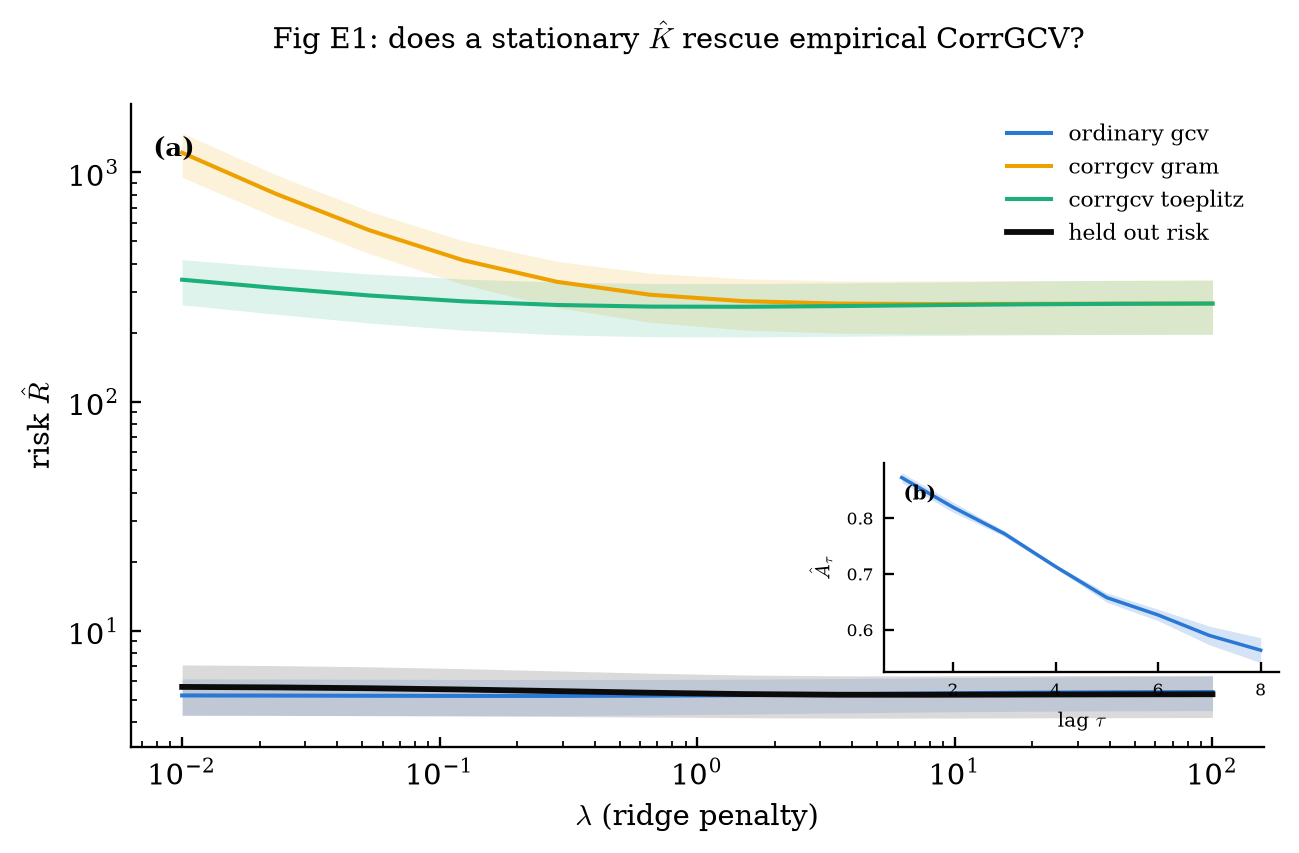

The table this chart was drawn from, first rows:
panel, x, series, mean, se, ci_lo, ci_hi
main, 0.01, ordinary_gcv, 5.213, 0.481, 4.27, 6.155
main, 0.01, corrgcv_gram, 1218, 135.5, 952.9, 1484
main, 0.01, corrgcv_toeplitz, 340.1, 38.73, 264.2, 416.1
main, 0.01, held_out_risk, 5.679, 0.7171, 4.274, 7.085
main, 0.0231, ordinary_gcv, 5.206, 0.4806, 4.264, 6.147
main, 0.0231, corrgcv_gram, 806.4, 87.09, 635.7, 977.1
main, 0.0231, corrgcv_toeplitz, 313, 37, 240.4, 385.5
main, 0.0231, held_out_risk, 5.652, 0.7065, 4.267, 7.036
main, 0.05337, ordinary_gcv, 5.196, 0.4796, 4.256, 6.136
main, 0.05337, corrgcv_gram, 559, 59.69, 442, 676
main, 0.05337, corrgcv_toeplitz, 290.2, 35.78, 220.1, 360.3
main, 0.05337, held_out_risk, 5.604, 0.6873, 4.256, 6.951
main, 0.1233, ordinary_gcv, 5.188, 0.4773, 4.252, 6.123
main, 0.1233, corrgcv_gram, 413.6, 45.35, 324.7, 502.5
main, 0.1233, corrgcv_toeplitz, 273.7, 35.08, 204.9, 342.4
main, 0.1233, held_out_risk, 5.533, 0.6589, 4.241, 6.824
main, 0.2848, ordinary_gcv, 5.188, 0.473, 4.261, 6.115
main, 0.2848, corrgcv_gram, 333.1, 38.71, 257.2, 408.9
main, 0.2848, corrgcv_toeplitz, 263.8, 34.76, 195.7, 331.9
main, 0.2848, held_out_risk, 5.445, 0.625, 4.22, 6.67
main, 0.6579, ordinary_gcv, 5.202, 0.4672, 4.286, 6.117
main, 0.6579, corrgcv_gram, 292.3, 36.02, 221.7, 362.9
main, 0.6579, corrgcv_toeplitz, 259.6, 34.62, 191.7, 327.4
main, 0.6579, held_out_risk, 5.355, 0.5927, 4.194, 6.517
main, 1.52, ordinary_gcv, 5.23, 0.4619, 4.325, 6.136
main, 1.52, corrgcv_gram, 274.1, 35.11, 205.2, 342.9
main, 1.52, corrgcv_toeplitz, 259.1, 34.62, 191.3, 327
main, 1.52, held_out_risk, 5.285, 0.57, 4.168, 6.402
main, 3.511, ordinary_gcv, 5.273, 0.4597, 4.372, 6.174
main, 3.511, corrgcv_gram, 267.5, 35.04, 198.9, 336.2
main, 3.511, corrgcv_toeplitz, 260.9, 34.86, 192.5, 329.2
main, 3.511, held_out_risk, 5.25, 0.5603, 4.152, 6.349
main, 8.111, ordinary_gcv, 5.32, 0.4612, 4.416, 6.224
main, 8.111, corrgcv_gram, 266.3, 35.4, 197, 335.7
main, 8.111, corrgcv_toeplitz, 263.4, 35.33, 194.1, 332.6
main, 8.111, held_out_risk, 5.249, 0.5592, 4.153, 6.345
main, 18.74, ordinary_gcv, 5.358, 0.4647, 4.447, 6.269
main, 18.74, corrgcv_gram, 266.8, 35.83, 196.6, 337
main, 18.74, corrgcv_toeplitz, 265.5, 35.8, 195.4, 335.7
main, 18.74, held_out_risk, 5.26, 0.5605, 4.162, 6.359
main, 43.29, ordinary_gcv, 5.381, 0.4675, 4.465, 6.298
main, 43.29, corrgcv_gram, 267.4, 36.12, 196.6, 338.2
main, 43.29, corrgcv_toeplitz, 266.9, 36.11, 196.1, 337.6
main, 43.29, held_out_risk, 5.27, 0.5615, 4.17, 6.371
main, 100, ordinary_gcv, 5.394, 0.4692, 4.474, 6.313
main, 100, corrgcv_gram, 267.8, 36.29, 196.7, 338.9
main, 100, corrgcv_toeplitz, 267.6, 36.28, 196.5, 338.7
main, 100, held_out_risk, 5.276, 0.5621, 4.175, 6.378
inset, 1, a_tau, 0.8722, 0.004492, 0.8634, 0.881
inset, 2, a_tau, 0.8192, 0.004604, 0.8102, 0.8282
inset, 3, a_tau, 0.7719, 0.002559, 0.7669, 0.7769
inset, 4, a_tau, 0.7128, 0.001679, 0.7095, 0.7161
inset, 5, a_tau, 0.6572, 0.004224, 0.649, 0.6655
inset, 6, a_tau, 0.6261, 0.005255, 0.6158, 0.6364
inset, 7, a_tau, 0.5894, 0.00852, 0.5727, 0.6061
inset, 8, a_tau, 0.5631, 0.01136, 0.5408, 0.5853
